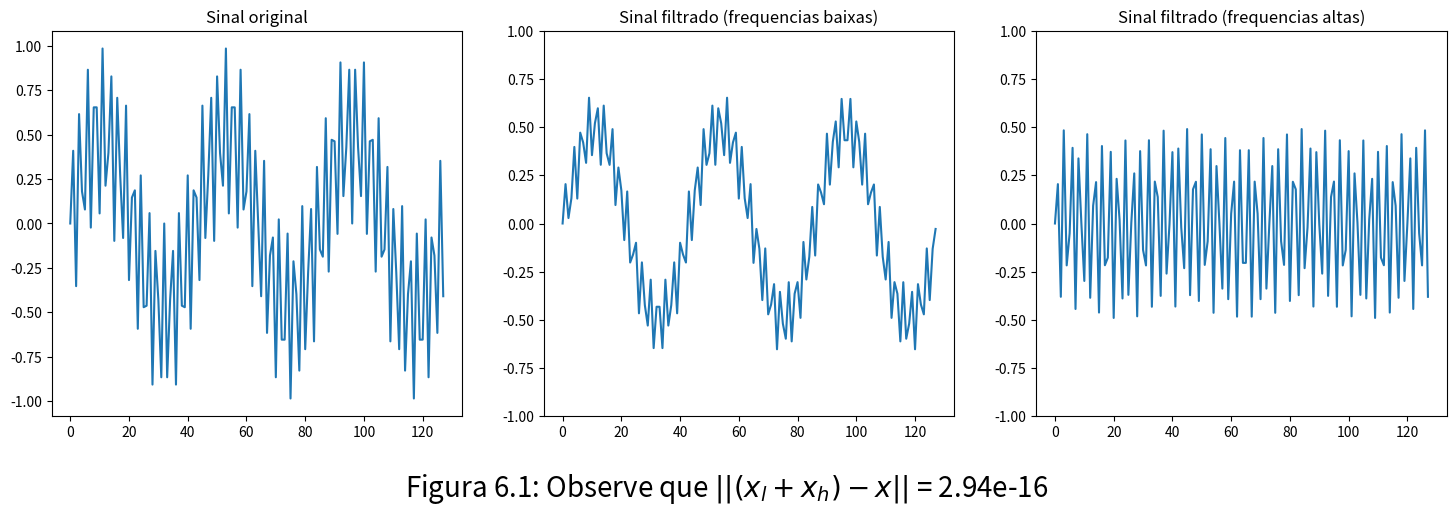
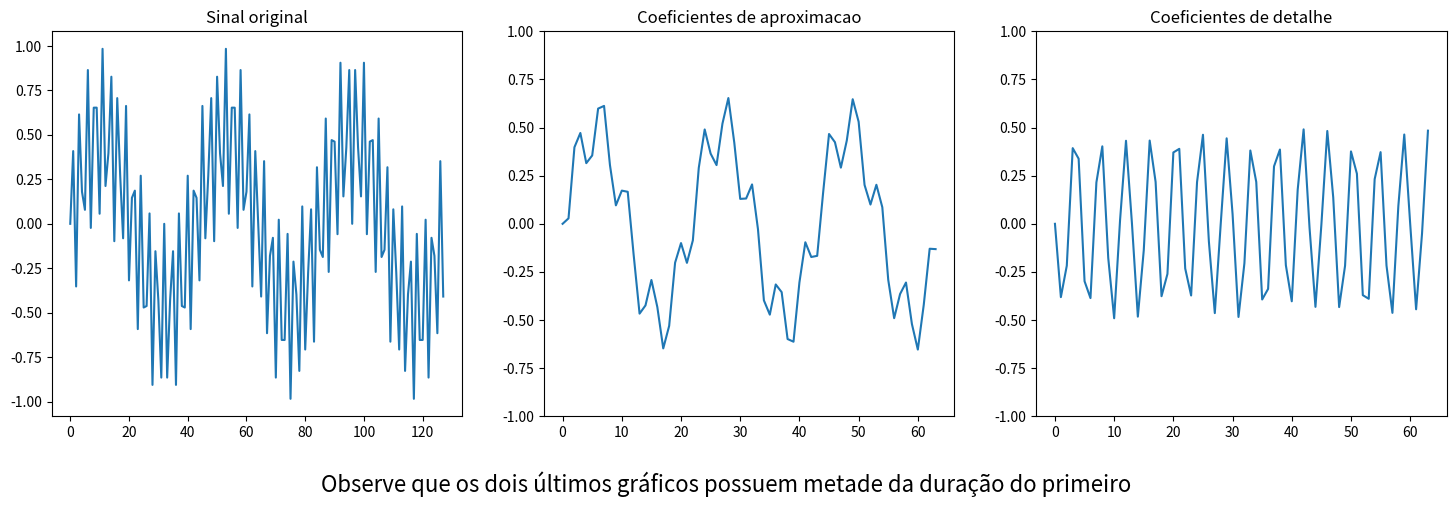
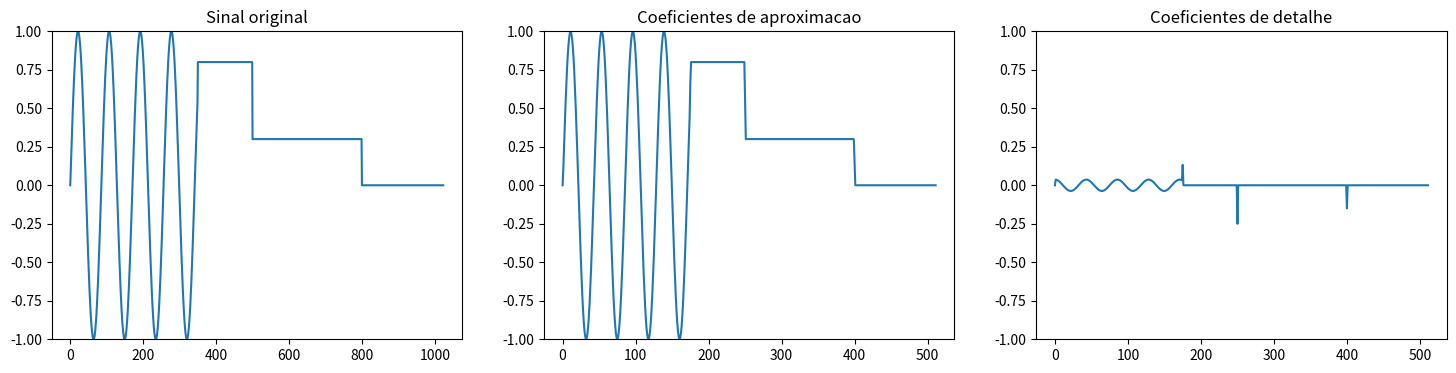
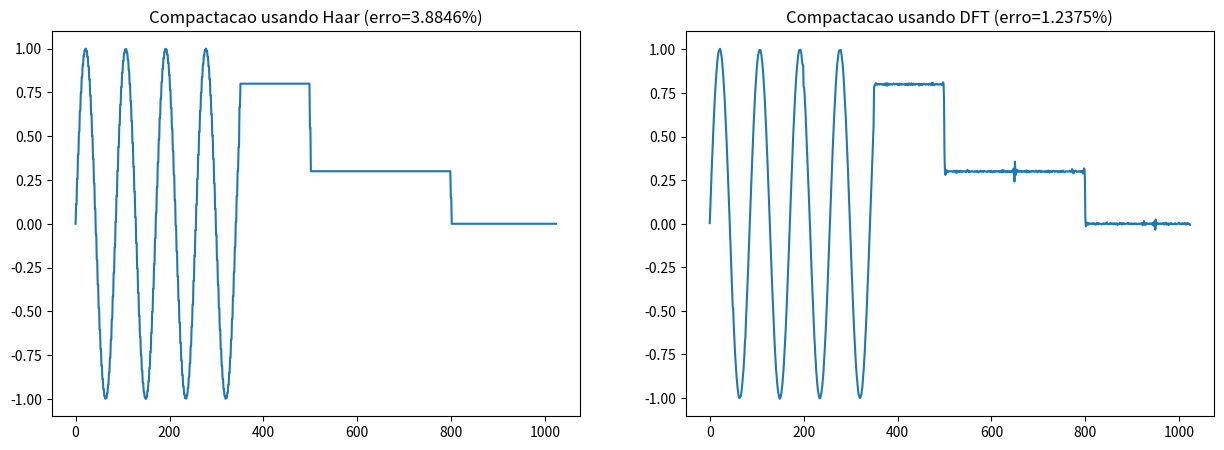
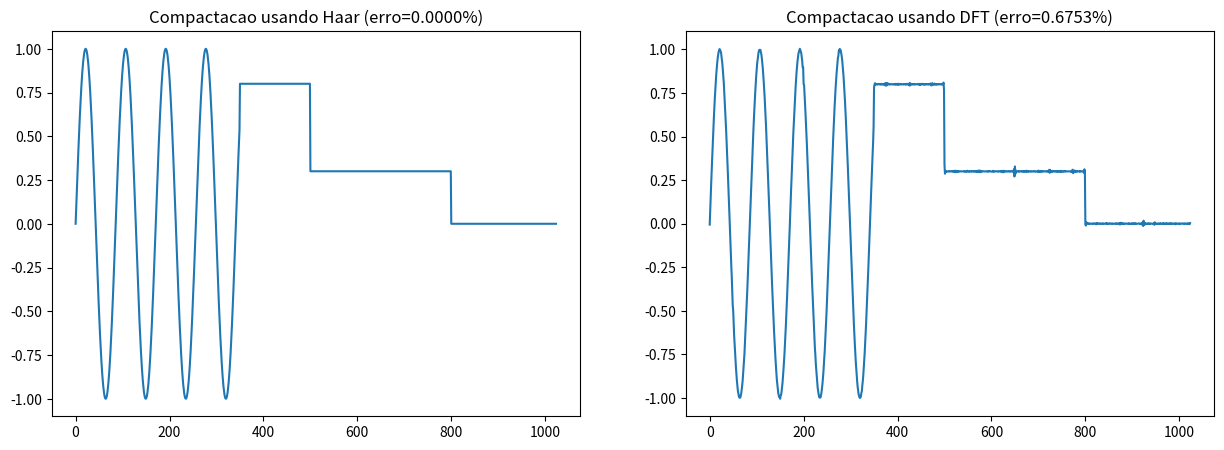

Python code for these plots, in order:
import math as m
import numpy as np
import matplotlib.pyplot as plt

N = 128
k = np.arange(N)
x = 0.5 * np.sin(2*m.pi*3*k/N) + 0.5 * np.sin(2*m.pi*49*k/N)
# passa-baixas
l = [ 0.5, 0.5 ];
xl = np.convolve(x,l)[:N] # recorta a convolução linear para manter o tamanho do vetor
# passa-altas
h = [ 0.5, -0.5 ]
xh = np.convolve(x,h)[:N]

fig, ax = plt.subplots(1,3, figsize=(18,5))
ax[0].plot(k,x);ax[0].set_title("Sinal original")
ax[1].plot(k,xl);ax[1].set_ylim([-1, 1]);ax[1].set_title("Sinal filtrado (frequencias baixas)")
ax[2].plot(k,xh);ax[2].set_ylim([-1, 1]);ax[2].set_title("Sinal filtrado (frequencias altas)")
plt.suptitle(r"Figura 6.1: Observe que $||(x_l+x_h)-x||$ = {0:.2e}".format(np.linalg.norm(xh+xl-x)),y=0,fontsize=20);plt.show()

fig,ax = plt.subplots(1,3, figsize=(18,5))
ax[0].plot(k,x);ax[0].set_title("Sinal original")
ax[1].plot(xl[0:N:2]);ax[1].set_ylim([-1, 1]);ax[1].set_title("Coeficientes de aproximacao")
ax[2].plot(xh[0:N:2]);ax[2].set_ylim([-1, 1]);ax[2].set_title("Coeficientes de detalhe");
plt.suptitle(r"Observe que os dois últimos gráficos possuem metade da duração do primeiro",y=0,fontsize=16);plt.show()

N = 1024
# sinal com vários trechos independentes
x = np.zeros(1024)
x[0:350] = np.sin(2 * m.pi * 12 *  np.arange(0, 1, 1/N)[:350]) 
x[350:500] = 0.8 * np.ones(150)
x[500:800] = 0.3 * np.ones(300)

# passa-baixas
l = [0.5, 0.5]
xl = np.convolve(x, l)
# passa-altas
h = [0.5, -0.5]
xh = np.convolve(x,h)

fig, ax = plt.subplots(1,3, figsize=(18,4))
ax[0].plot(x);ax[0].set_ylim([-1, 1]);ax[0].set_title("Sinal original")
ax[1].plot(xl[0:N:2]);ax[1].set_ylim([-1, 1]);ax[1].set_title("Coeficientes de aproximacao")
ax[2].plot(xh[0:N:2]);ax[2].set_ylim([-1, 1]);ax[2].set_title("Coeficientes de detalhe");plt.show()

# Reconstrução usando transformada de Haar, zerando o vetor xh:
Uxl = np.zeros(N+1)
Uxl[0:N+1:2] = xl[0:N+1:2]
vl = np.convolve(Uxl,[ 1, 1 ])[1:N+1]

# Reconstrução usando DFT, mantendo 50% dos coeficientes (mais altos)
X = np.fft.fft(x[0:N])

Xcompactado = np.copy(X)
limiar = np.median(abs(X))
Xcompactado[abs(Xcompactado) < limiar] = 0
xnovo = np.real(np.fft.ifft(Xcompactado))

# Calcula erro relativo da reconstrução
def distortion(x,l):                                                            
    return np.linalg.norm(x-l)/ np.linalg.norm(x)

fig, ax = plt.subplots(1,2, figsize=(15,5))
ax[0].plot(vl);ax[0].set_title(r"Compactacao usando Haar (erro={0:.4f}%)".format(100*distortion(x[0:N], vl)))
ax[1].plot(xnovo);ax[1].set_title(r"Compactacao usando DFT (erro={0:.4f}%)".format(100*distortion(x[0:N], xnovo)))
plt.show()

# ao invés de anular o vetor xh,
# vamos manter 50% dos coeficientes de xh (os mais altos).
# A representação terá no total 75% do tamanho de x
# (50% correspondente a xl e 25% correspondente a xh).

xhnovo = xh.copy()
limiar = np.median(abs(xh))
xhnovo[abs(xhnovo) < limiar] = 0
Uxh = np.zeros(N+1)
Uxh[0:N+1:2] = xhnovo[0:N+1:2]
vh = np.convolve(Uxh,[ -1, 1 ])[1:N+1]

# Reconstrução por FFT mantendo 75% dos coeficientes (mais altos)
limiar = np.percentile(abs(X).T, 25)
Xcompactado = X.copy()
Xcompactado[abs(Xcompactado) < limiar] = 0
xnovo = np.real(np.fft.ifft(Xcompactado))

fig, ax = plt.subplots(1,2, figsize=(15,5))
ax[0].plot(vl+vh);ax[0].set_title(r"Compactacao usando Haar (erro={0:.4f}%)".format(100*distortion(x[0:N], vl+vh)))
ax[1].plot(xnovo);ax[1].set_title(r"Compactacao usando DFT (erro={0:.4f}%)".format(100*distortion(x[0:N], xnovo)))
plt.show()